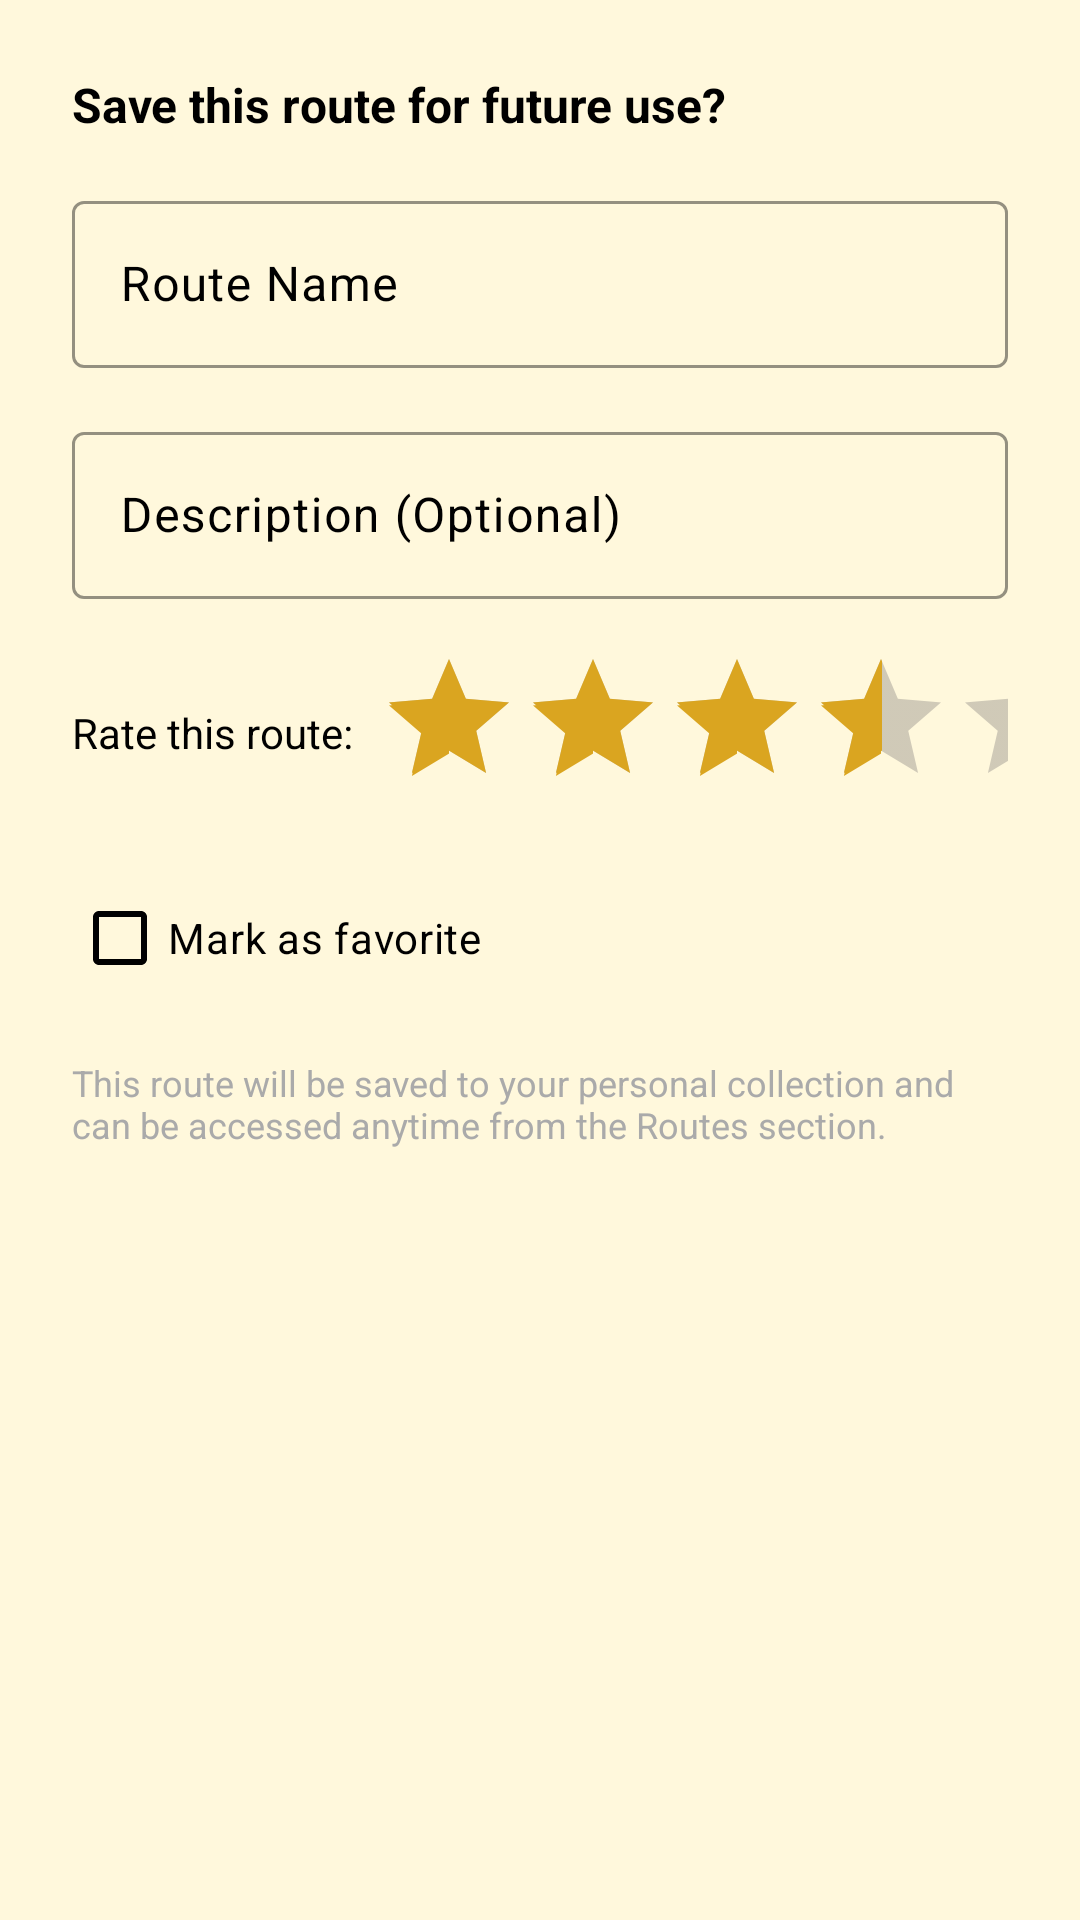

Layout XML and referenced resources for this Android screen:
<!-- AndroidManifest.xml: application theme Theme.GzingApp -->
<!-- res/layout/dialog_save_route.xml -->
<?xml version="1.0" encoding="utf-8"?>
<LinearLayout xmlns:android="http://schemas.android.com/apk/res/android"
    xmlns:app="http://schemas.android.com/apk/res-auto"
    android:layout_width="match_parent"
    android:layout_height="wrap_content"
    android:orientation="vertical"
    android:padding="24dp">

    <TextView
        android:layout_width="match_parent"
        android:layout_height="wrap_content"
        android:text="Save this route for future use?"
        android:textSize="16sp"
        android:textStyle="bold"
        android:textColor="@android:color/black"
        android:layout_marginBottom="16dp" />

    <com.google.android.material.textfield.TextInputLayout
        android:layout_width="match_parent"
        android:layout_height="wrap_content"
        android:layout_marginBottom="16dp"
        app:boxStrokeColor="@color/primary_color"
        app:hintTextColor="@color/primary_color">

        <com.google.android.material.textfield.TextInputEditText
            android:id="@+id/etRouteName"
            android:layout_width="match_parent"
            android:layout_height="wrap_content"
            android:hint="Route Name"
            android:inputType="textCapWords"
            android:maxLines="1" />

    </com.google.android.material.textfield.TextInputLayout>

    <com.google.android.material.textfield.TextInputLayout
        android:layout_width="match_parent"
        android:layout_height="wrap_content"
        android:layout_marginBottom="16dp"
        app:boxStrokeColor="@color/primary_color"
        app:hintTextColor="@color/primary_color">

        <com.google.android.material.textfield.TextInputEditText
            android:id="@+id/etRouteDescription"
            android:layout_width="match_parent"
            android:layout_height="wrap_content"
            android:hint="Description (Optional)"
            android:inputType="textCapSentences|textMultiLine"
            android:maxLines="3" />

    </com.google.android.material.textfield.TextInputLayout>

    <LinearLayout
        android:layout_width="match_parent"
        android:layout_height="wrap_content"
        android:orientation="horizontal"
        android:layout_marginBottom="16dp">

        <TextView
            android:layout_width="wrap_content"
            android:layout_height="wrap_content"
            android:text="Rate this route:"
            android:textSize="14sp"
            android:textColor="@android:color/black"
            android:layout_gravity="center_vertical"
            android:layout_marginEnd="8dp" />

        <RatingBar
            android:id="@+id/ratingBar"
            android:layout_width="wrap_content"
            android:layout_height="wrap_content"
            android:numStars="5"
            android:rating="4"
            android:stepSize="1"
            android:layout_gravity="center_vertical" />

    </LinearLayout>

    <CheckBox
        android:id="@+id/cbIsFavorite"
        android:layout_width="match_parent"
        android:layout_height="wrap_content"
        android:text="Mark as favorite"
        android:textSize="14sp"
        android:textColor="@android:color/black"
        android:layout_marginBottom="8dp" />

    <TextView
        android:layout_width="match_parent"
        android:layout_height="wrap_content"
        android:text="This route will be saved to your personal collection and can be accessed anytime from the Routes section."
        android:textSize="12sp"
        android:textColor="@android:color/darker_gray"
        android:layout_marginTop="8dp" />

</LinearLayout>
<!-- resources referenced by this layout -->
<resources>
  <color name="primary_color">#8B4513</color>
  <style name="Theme.GzingApp" parent="Theme.Material3.DayNight.NoActionBar">
          
          <item name="colorPrimary">@color/primary_brown</item>
          <item name="colorPrimaryDark">@color/primary_brown_variant</item>
          <item name="colorAccent">@color/accent_gold</item>
          
          
          <item name="colorOnPrimary">@android:color/white</item>
          <item name="colorPrimaryContainer">@color/primary_brown_variant</item>
          <item name="colorOnPrimaryContainer">@android:color/white</item>
          <item name="colorSecondary">@color/accent_gold</item>
          <item name="colorOnSecondary">@android:color/black</item>
          <item name="colorSecondaryContainer">@color/accent_gold</item>
          <item name="colorOnSecondaryContainer">@android:color/black</item>
          <item name="colorSurface">@android:color/white</item>
          <item name="colorOnSurface">@android:color/black</item>
          <item name="colorSurfaceVariant">@color/secondary_cream</item>
          <item name="colorOnSurfaceVariant">@android:color/black</item>
          
          
          <item name="android:colorBackground">@color/secondary_cream</item>
          
          
          <item name="android:statusBarColor">@color/primary_brown</item>
          <item name="android:windowLightStatusBar">false</item>
          
          
          <item name="android:navigationBarColor">@color/primary_beige</item>
          <item name="android:windowLightNavigationBar">true</item>
      </style>
  <color name="primary_brown">#8B4513</color>
  <color name="primary_brown_variant">#A0522D</color>
  <color name="accent_gold">#DAA520</color>
  <color name="secondary_cream">#FFF8DC</color>
  <color name="primary_beige">#F5E6D3</color>
</resources>
